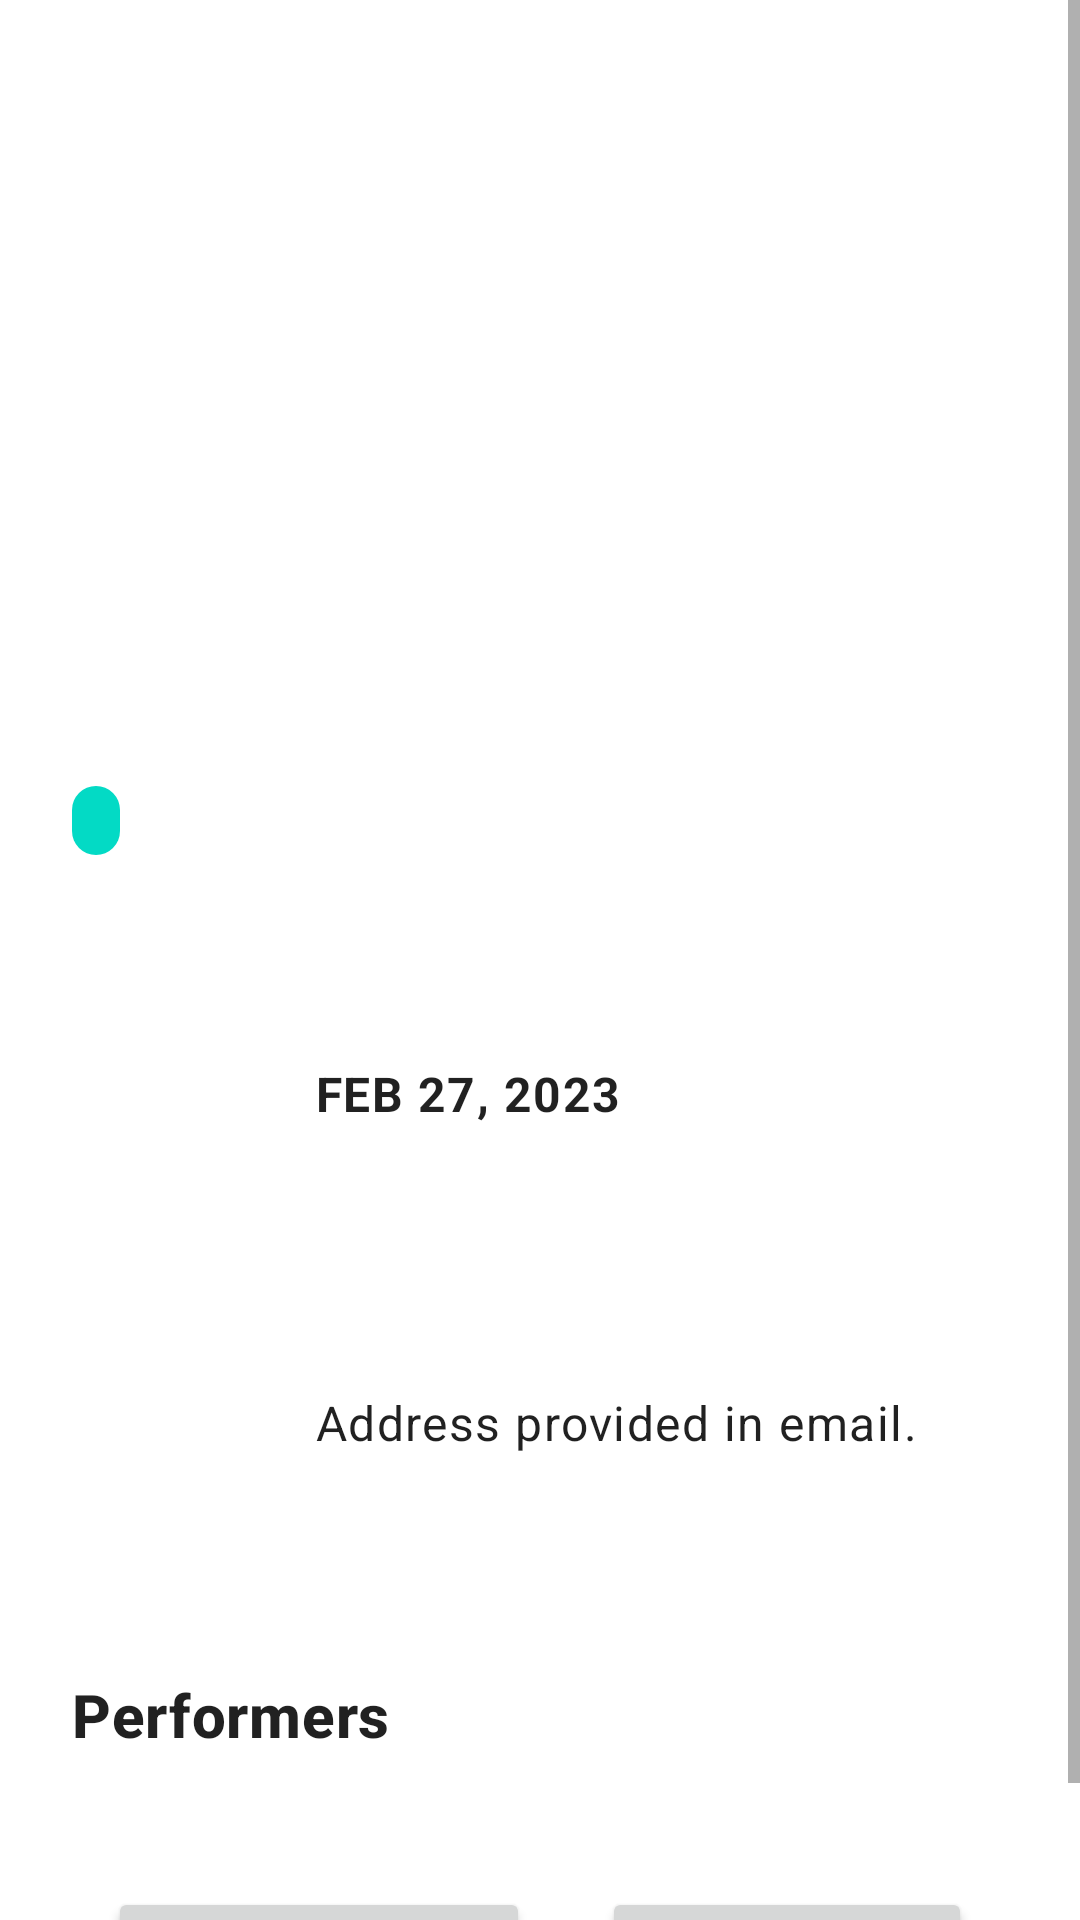

Android layout source for this screen:
<!-- AndroidManifest.xml: application theme Theme.Eventive -->
<!-- res/layout/fragment_event.xml -->
<?xml version="1.0" encoding="utf-8"?>
<ScrollView xmlns:android="http://schemas.android.com/apk/res/android"
    xmlns:app="http://schemas.android.com/apk/res-auto"
    xmlns:tools="http://schemas.android.com/tools"
    android:layout_width="match_parent"
    android:layout_height="match_parent">

    <androidx.constraintlayout.widget.ConstraintLayout
        android:layout_width="match_parent"
        android:layout_height="wrap_content"
        tools:context=".ui.event.EventFragment">

        <ImageView
            android:id="@+id/image"
            android:layout_width="match_parent"
            android:layout_height="250dp"
            android:scaleType="centerCrop"
            app:layout_constraintTop_toTopOf="parent"
            tools:layout_editor_absoluteX="0dp"
            tools:src="@tools:sample/backgrounds/scenic" />

        <TextView
            android:id="@+id/type"
            android:layout_width="wrap_content"
            android:layout_height="wrap_content"
            android:layout_marginStart="@dimen/content_margin_24"
            android:layout_marginTop="@dimen/content_margin_12"
            android:background="@drawable/bg_rounded"
            android:gravity="center"
            android:paddingHorizontal="8dp"
            android:paddingVertical="2dp"
            android:textStyle="bold"
            app:layout_constraintStart_toStartOf="parent"
            app:layout_constraintTop_toBottomOf="@id/image"
            tools:text="Broadway" />

        <TextView
            android:id="@+id/title"
            style="@style/TextAppearance.MaterialComponents.Headline5"
            android:layout_width="0dp"
            android:layout_height="wrap_content"
            android:layout_marginHorizontal="@dimen/content_margin_24"
            android:layout_marginTop="@dimen/content_margin_12"
            android:textStyle="bold"
            app:layout_constraintEnd_toEndOf="parent"
            app:layout_constraintStart_toStartOf="parent"
            app:layout_constraintTop_toBottomOf="@id/type"
            tools:text="A Very Long Event Name For You 2020" />

        <ImageView
            android:id="@+id/calendar"
            android:layout_width="48dp"
            android:layout_height="48dp"
            android:layout_marginTop="@dimen/content_margin_24"
            android:src="@drawable/ic_calendar"
            app:layout_constraintStart_toStartOf="@id/title"
            app:layout_constraintTop_toBottomOf="@id/title"
            app:tint="@color/teal_200" />

        <View
            android:id="@+id/view1"
            android:layout_width="1dp"
            android:layout_height="48dp"
            android:layout_marginHorizontal="16dp"
            android:background="@color/light_grey"
            app:layout_constraintBottom_toBottomOf="@id/calendar"
            app:layout_constraintStart_toEndOf="@id/calendar"
            app:layout_constraintTop_toTopOf="@id/calendar" />

        <LinearLayout
            android:id="@+id/date_content_container"
            android:layout_width="0dp"
            android:layout_height="wrap_content"
            android:layout_marginHorizontal="16dp"
            android:orientation="vertical"
            app:layout_constraintBottom_toBottomOf="@id/view1"
            app:layout_constraintEnd_toEndOf="parent"
            app:layout_constraintStart_toEndOf="@id/view1"
            app:layout_constraintTop_toTopOf="@id/view1">

            <TextView
                android:id="@+id/date_text"
                style="@style/TextAppearance.MaterialComponents.Body1"
                android:layout_width="wrap_content"
                android:layout_height="wrap_content"
                android:layout_marginBottom="@dimen/content_margin_4"
                android:text="Feb 27, 2023"
                android:textAllCaps="true"
                android:textStyle="bold" />

            <TextView
                android:id="@+id/city_text"
                style="@style/TextAppearance.MaterialComponents.Body1"
                android:layout_width="wrap_content"
                android:layout_height="wrap_content"
                android:textAllCaps="true"
                tools:text="New York, NY" />

        </LinearLayout>

        <ImageView
            android:id="@+id/location"
            android:layout_width="48dp"
            android:layout_height="48dp"
            android:layout_marginTop="36dp"
            android:src="@drawable/ic_location"
            app:layout_constraintEnd_toEndOf="@id/calendar"
            app:layout_constraintStart_toStartOf="@id/calendar"
            app:layout_constraintTop_toBottomOf="@id/calendar"
            app:tint="@color/teal_200" />

        <View
            android:id="@+id/view2"
            android:layout_width="1dp"
            android:layout_height="48dp"
            android:layout_marginHorizontal="16dp"
            android:background="@color/light_grey"
            app:layout_constraintBottom_toBottomOf="@id/location"
            app:layout_constraintStart_toEndOf="@id/location"
            app:layout_constraintTop_toTopOf="@id/location" />

        <LinearLayout
            android:id="@+id/location_content_container"
            android:layout_width="0dp"
            android:layout_height="wrap_content"
            android:layout_marginHorizontal="16dp"
            android:orientation="vertical"
            app:layout_constraintBottom_toBottomOf="@id/view2"
            app:layout_constraintEnd_toEndOf="parent"
            app:layout_constraintStart_toEndOf="@id/view2"
            app:layout_constraintTop_toTopOf="@id/view2">

            <TextView
                android:id="@+id/venue"
                style="@style/TextAppearance.MaterialComponents.Body1"
                android:layout_width="wrap_content"
                android:layout_height="wrap_content"
                android:layout_marginBottom="@dimen/content_margin_4"
                android:textStyle="bold"
                tools:text="Broadway Theatre" />

            <TextView
                android:id="@+id/address"
                style="@style/TextAppearance.MaterialComponents.Body1"
                android:layout_width="wrap_content"
                android:layout_height="wrap_content"
                android:text="Address provided in email." />

        </LinearLayout>

        <View
            android:id="@+id/view3"
            android:layout_width="0dp"
            android:layout_height="1dp"
            android:layout_marginHorizontal="@dimen/content_margin_4"
            android:layout_marginVertical="36dp"
            android:background="@color/light_grey"
            app:layout_constraintEnd_toEndOf="parent"
            app:layout_constraintStart_toStartOf="parent"
            app:layout_constraintTop_toBottomOf="@id/location_content_container" />

        <TextView
            android:id="@+id/performers"
            style="@style/TextAppearance.MaterialComponents.Headline6"
            android:layout_width="0dp"
            android:layout_height="wrap_content"
            android:layout_marginHorizontal="@dimen/content_margin_24"
            android:layout_marginTop="36dp"
            android:text="@string/performers"
            android:textStyle="bold"
            app:layout_constraintEnd_toEndOf="parent"
            app:layout_constraintStart_toStartOf="parent"
            app:layout_constraintTop_toBottomOf="@id/view3" />

        <androidx.recyclerview.widget.RecyclerView
            android:id="@+id/recyclerview"
            android:layout_width="0dp"
            android:layout_height="wrap_content"
            android:layout_marginTop="@dimen/content_margin_8"
            app:layoutManager="androidx.recyclerview.widget.LinearLayoutManager"
            app:layout_constraintEnd_toEndOf="@id/performers"
            app:layout_constraintStart_toStartOf="@id/performers"
            app:layout_constraintTop_toBottomOf="@id/performers"
            tools:listitem="@layout/list_item_performer" />

        <LinearLayout
            android:layout_width="0dp"
            android:layout_height="wrap_content"
            android:orientation="horizontal"
            android:layout_marginTop="@dimen/content_margin_24"
            app:layout_constraintBottom_toBottomOf="parent"
            app:layout_constraintStart_toStartOf="@id/recyclerview"
            app:layout_constraintTop_toBottomOf="@id/recyclerview"
            app:layout_constraintEnd_toEndOf="@id/recyclerview">

            <Button
                android:id="@+id/interested"
                android:layout_weight="1"
                android:layout_margin="@dimen/content_margin_12"
                android:layout_width="wrap_content"
                android:layout_height="wrap_content"
                android:text="@string/interested" />

            <Button
                android:id="@+id/attend"
                android:layout_weight="1"
                android:layout_margin="@dimen/content_margin_12"
                android:layout_width="wrap_content"
                android:layout_height="wrap_content"
                android:text="@string/attend" />

        </LinearLayout>


    </androidx.constraintlayout.widget.ConstraintLayout>
</ScrollView>
<!-- res/layout/list_item_performer.xml (included above) -->
<?xml version="1.0" encoding="utf-8"?>
<androidx.constraintlayout.widget.ConstraintLayout xmlns:android="http://schemas.android.com/apk/res/android"
    android:layout_width="match_parent"
    android:layout_height="wrap_content"
    android:paddingVertical="@dimen/content_margin_8"
    xmlns:tools="http://schemas.android.com/tools"
    xmlns:app="http://schemas.android.com/apk/res-auto">

    <TextView
        android:id="@+id/name"
        style="@style/TextAppearance.MaterialComponents.Body1"
        android:layout_width="0dp"
        android:layout_height="wrap_content"
        android:drawablePadding="@dimen/content_margin_12"
        app:drawableLeftCompat="@drawable/ic_person"
        app:drawableTint="@color/teal_700"
        android:textStyle="bold"
        app:layout_constraintEnd_toStartOf="@+id/see_all_shows"
        app:layout_constraintStart_toStartOf="parent"
        app:layout_constraintTop_toTopOf="parent"
        tools:text="Performer Name" />

    <TextView
        android:id="@+id/see_all_shows"
        android:layout_width="0dp"
        android:layout_height="wrap_content"
        android:text="@string/see_all_shows"
        android:textColor="@color/teal_700"
        app:layout_constraintEnd_toEndOf="parent"
        app:layout_constraintTop_toTopOf="@id/name"
        android:visibility="invisible"
        android:layout_marginHorizontal="@dimen/content_margin_12"/>

</androidx.constraintlayout.widget.ConstraintLayout>
<!-- resources referenced by this layout -->
<resources>
  <dimen name="content_margin_12">12dp</dimen>
  <dimen name="content_margin_24">24dp</dimen>
  <dimen name="content_margin_4">4dp</dimen>
  <dimen name="content_margin_8">8dp</dimen>
  <!-- drawable bg_rounded (drawable) -->
  <?xml version="1.0" encoding="utf-8"?>
  <shape
      xmlns:android="http://schemas.android.com/apk/res/android"
      android:shape="rectangle">
  
      <corners android:radius="50dp" />
      <solid android:color="@color/teal_200" />
  
  </shape>
  <string name="attend">Attend</string>
  <string name="interested">Interested</string>
  <string name="performers">Performers</string>
  <string name="see_all_shows">See more shows</string>
  <style name="Theme.Eventive" parent="Theme.MaterialComponents.DayNight.DarkActionBar">
          
          <item name="colorPrimary">@color/purple_500</item>
          <item name="colorPrimaryVariant">@color/purple_700</item>
          <item name="colorOnPrimary">@color/white</item>
          
          <item name="colorSecondary">@color/teal_200</item>
          <item name="colorSecondaryVariant">@color/teal_700</item>
          <item name="colorOnSecondary">@color/black</item>
          
          <item name="android:statusBarColor">?attr/colorPrimaryVariant</item>
          
      </style>
  <!-- not gathered from this repository: default colours our renderer supplied (Android Studio template values) -->
  <color name="purple_500">#FF6200EE</color>
  <color name="purple_700">#FF3700B3</color>
  <color name="teal_200">#FF03DAC5</color>
  <color name="teal_700">#FF018786</color>
  <color name="black">#FF000000</color>
  <color name="white">#FFFFFFFF</color>
</resources>
